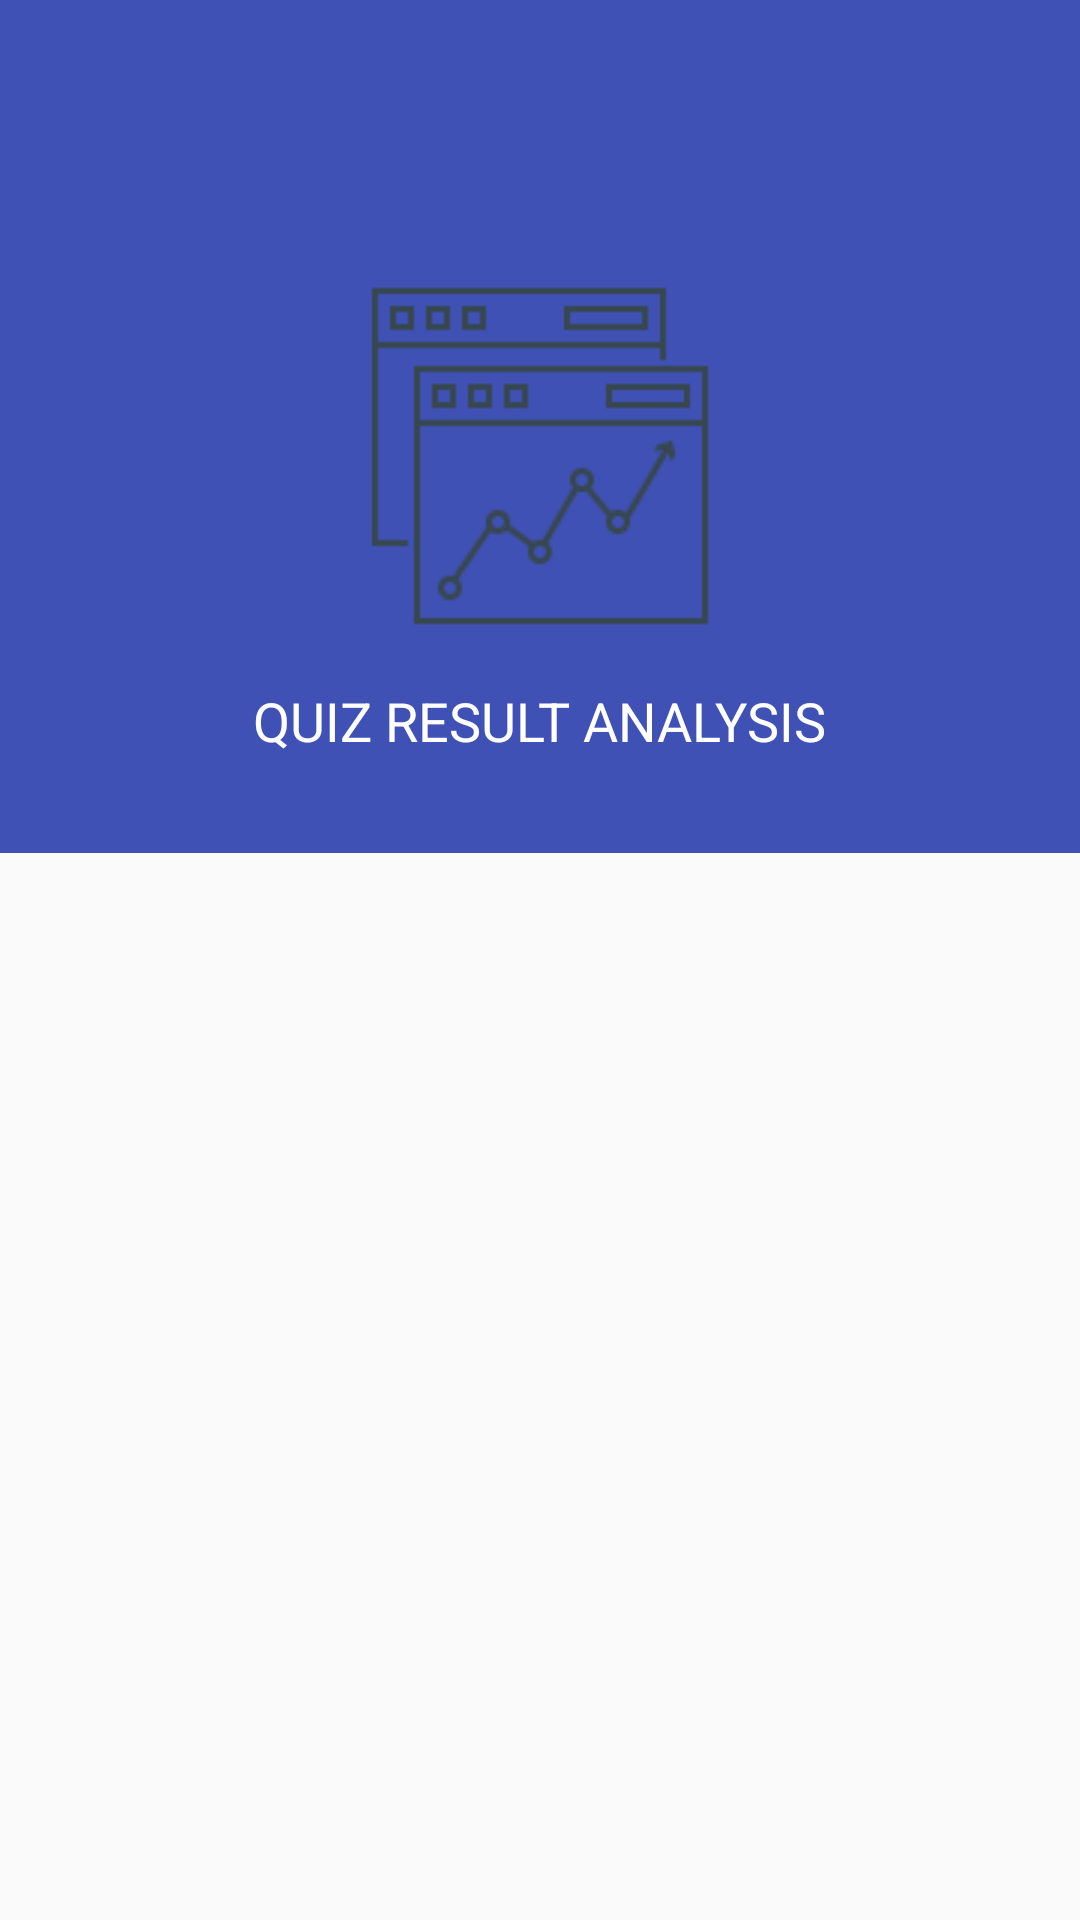

Layout XML and referenced resources for this Android screen:
<!-- AndroidManifest.xml: application theme AppTheme -->
<!-- res/layout/activity_analysis.xml -->
<?xml version="1.0" encoding="utf-8"?>
<LinearLayout xmlns:android="http://schemas.android.com/apk/res/android"
    android:layout_width="match_parent"
    android:layout_height="match_parent"
    xmlns:app="http://schemas.android.com/apk/res-auto"
    android:orientation="vertical">

    <android.support.design.widget.AppBarLayout
        android:id="@+id/appbar"
        android:layout_width="match_parent"
        android:layout_height="wrap_content"
        android:theme="@style/AppTheme.AppBarOverlay">

        <android.support.v7.widget.Toolbar
            android:id="@+id/toolbar"
            android:layout_width="match_parent"
            android:layout_height="?attr/actionBarSize"
            android:background="?attr/colorPrimary"
            app:popupTheme="@style/AppTheme.PopupOverlay" />
    </android.support.design.widget.AppBarLayout>

    <LinearLayout
        android:layout_width="match_parent"
        android:layout_height="wrap_content"
        android:background="@color/colorPrimary"
        android:gravity="center"
        android:orientation="vertical"
        android:padding="@dimen/_32sdp">

        <ImageView
            android:layout_width="wrap_content"
            android:layout_height="wrap_content"
            android:src="@drawable/result" />

        <TextView
            android:layout_width="wrap_content"
            android:layout_height="wrap_content"
            android:layout_marginTop="@dimen/_12sdp"
            android:text="QUIZ RESULT ANALYSIS"
            android:textColor="@color/md_white_1000"
            android:textSize="@dimen/_18sdp" />
    </LinearLayout>

    <android.support.v7.widget.RecyclerView
        android:id="@+id/quiz_result"
        android:layout_width="match_parent"
        android:layout_height="match_parent"
        android:layout_margin="@dimen/_4sdp" />
</LinearLayout>
<!-- resources referenced by this layout -->
<resources>
  <color name="colorPrimary">#3F51B5</color>
  <color name="md_white_1000">#ffffff</color>
  <dimen name="_12sdp">12dp</dimen>
  <dimen name="_18sdp">18dp</dimen>
  <dimen name="_32sdp">32dp</dimen>
  <dimen name="_4sdp">4dp</dimen>
  <!-- drawable result: png bitmap (drawable-v21, 2055 bytes) -->
  <style name="AppTheme.AppBarOverlay" parent="ThemeOverlay.AppCompat.Dark.ActionBar" />
  <style name="AppTheme.PopupOverlay" parent="ThemeOverlay.AppCompat.Light" />
  <style name="AppTheme" parent="Theme.AppCompat.Light.DarkActionBar">
          
          <item name="colorPrimary">@color/colorPrimary</item>
          <item name="colorPrimaryDark">@color/colorPrimaryDark</item>
          <item name="colorAccent">@color/colorAccent</item>
          <item name="windowActionBar">false</item>
          <item name="windowNoTitle">true</item>
      </style>
  <color name="colorPrimaryDark">#303F9F</color>
  <color name="colorAccent">#3F51B5</color>
</resources>
